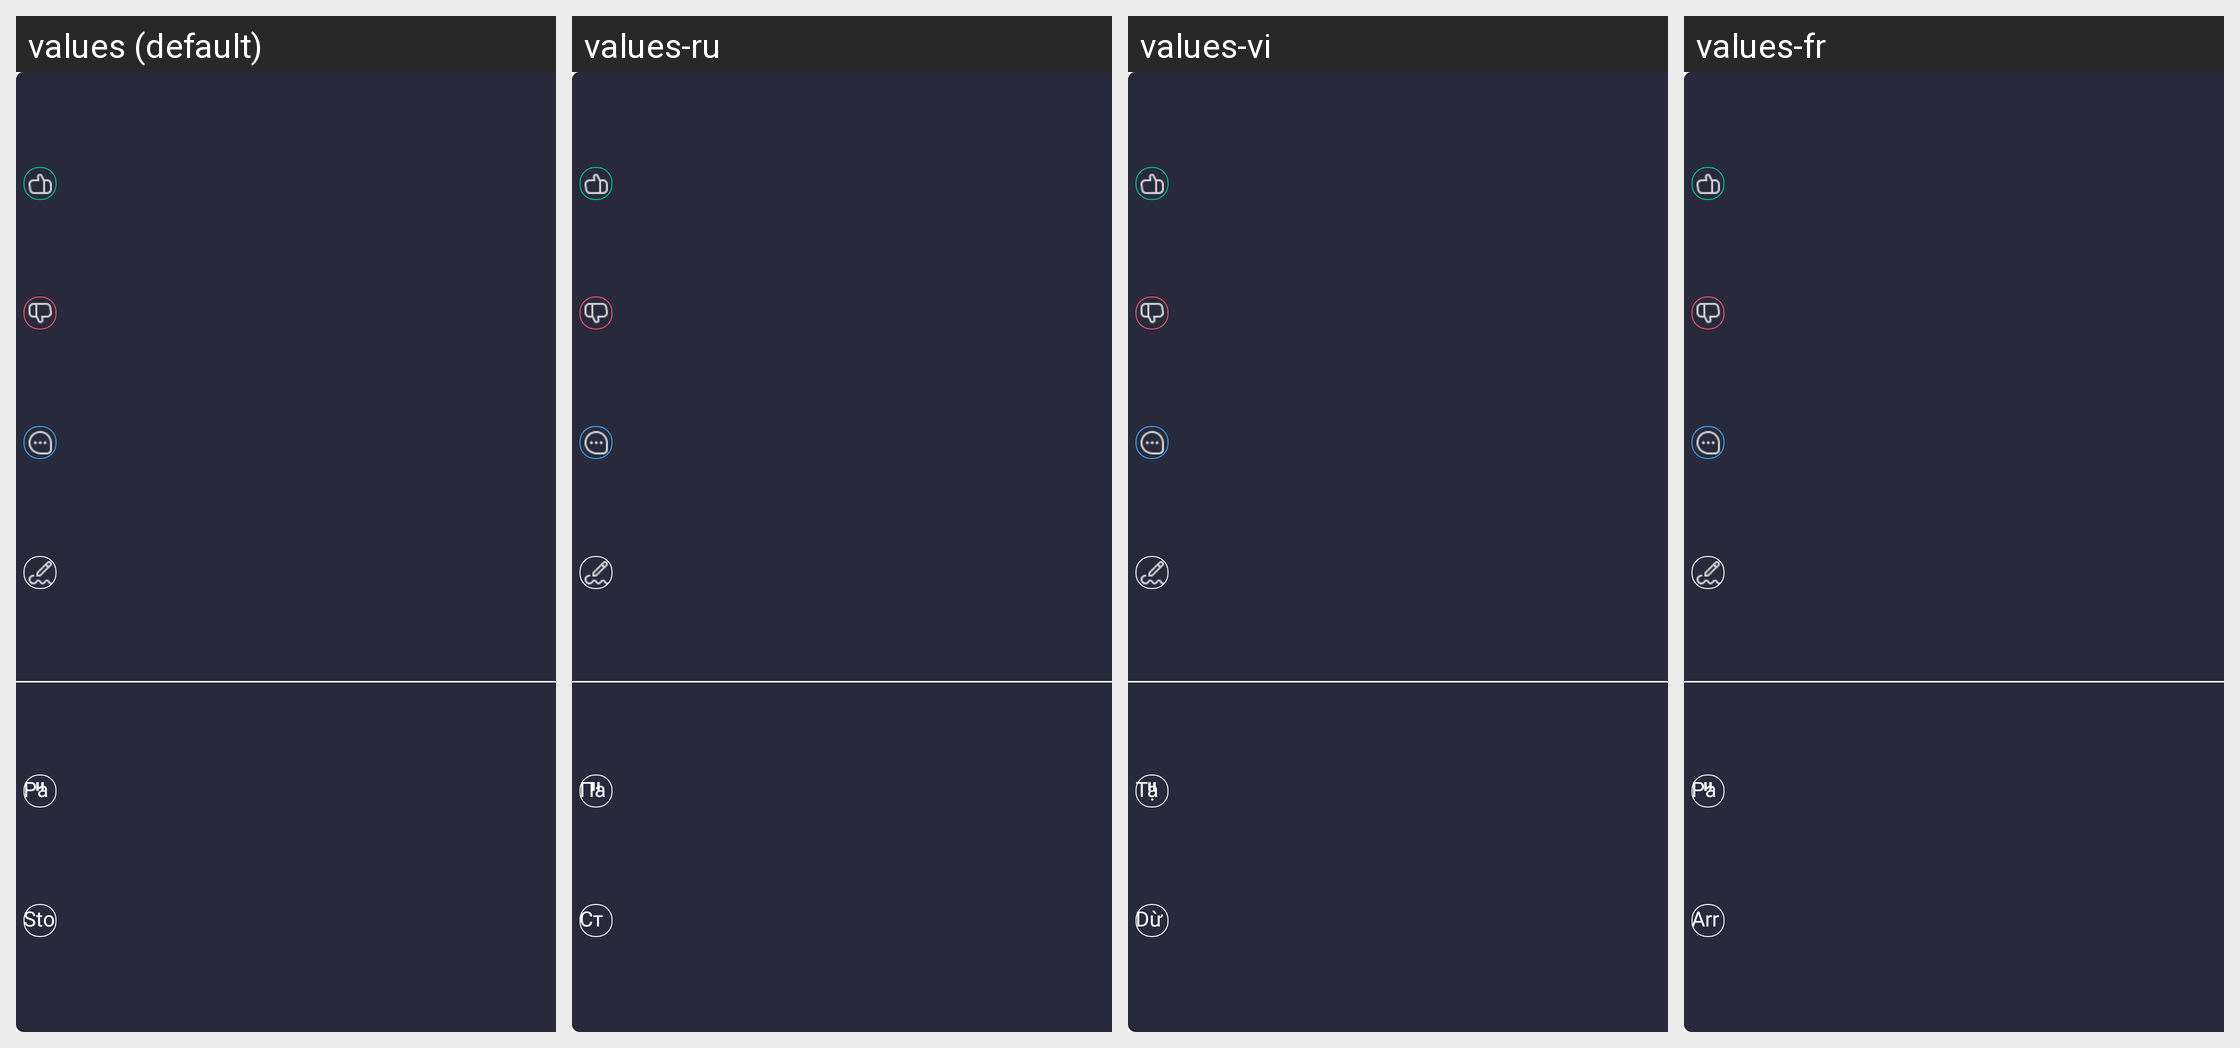

Translations of the strings shown on this Android screen, per locale in the grid:
Android screen res/layout/detailing_right_popup.xml rendered under 4 locales, left to right: values (default), values-ru, values-vi, values-fr. Device: Nexus 5 (rendered at 1080×1920; each locale shown at half size, 540×960, under a caption strip naming it); theme Theme.SANCLM.
Other locales in the repository, not shown: values-ar, values-es, values-my, values-pt, values-th, values-zh.
Strings drawn on this screen, with the default value and each locale's value (text and hints the layout hard-codes, and strings that could not be matched under every locale, appear in the picture but are not listed):

pause
  values: Pause
  values-ru: Пауза
  values-vi: Tạm dừng
  values-fr: Pause

stop
  values: Stop
  values-ru: Стоп
  values-vi: Dừng
  values-fr: Arrêter
